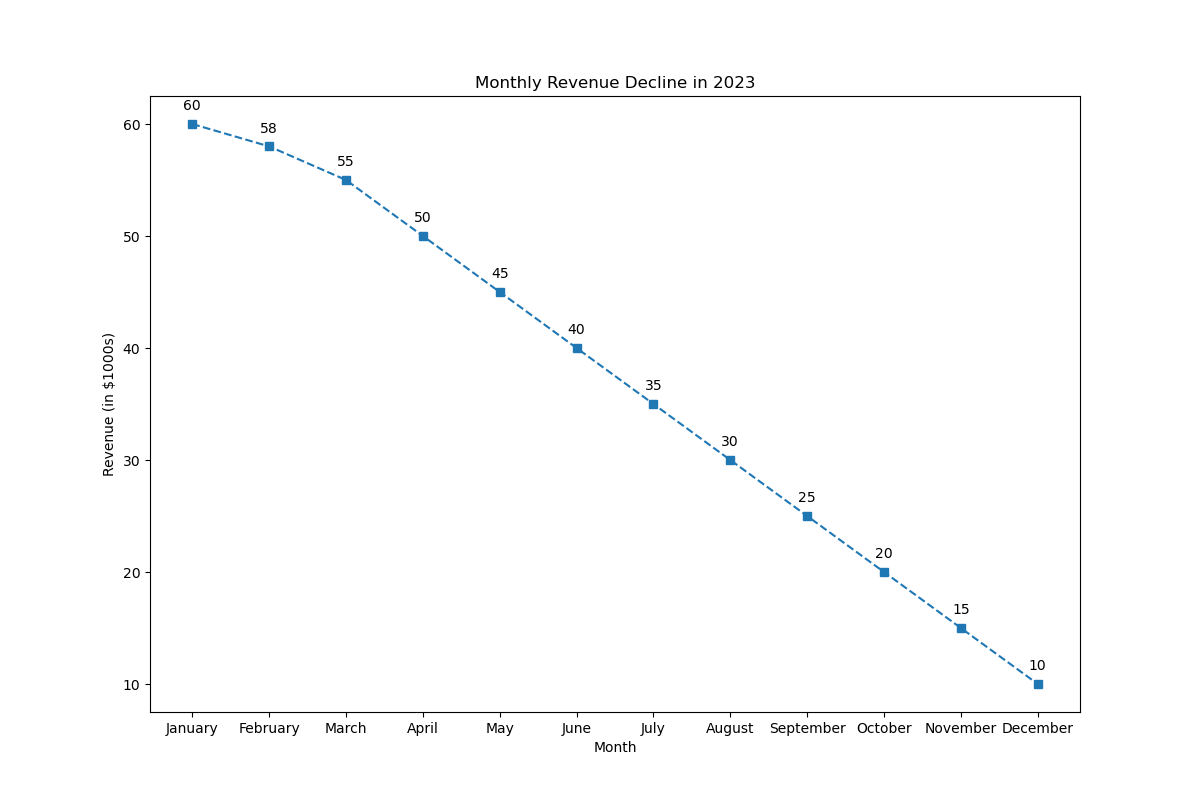

The data file committed next to this chart (first rows):
months, revenue
January, 60
February, 58
March, 55
April, 50
May, 45
June, 40
July, 35
August, 30
September, 25
October, 20
November, 15
December, 10
